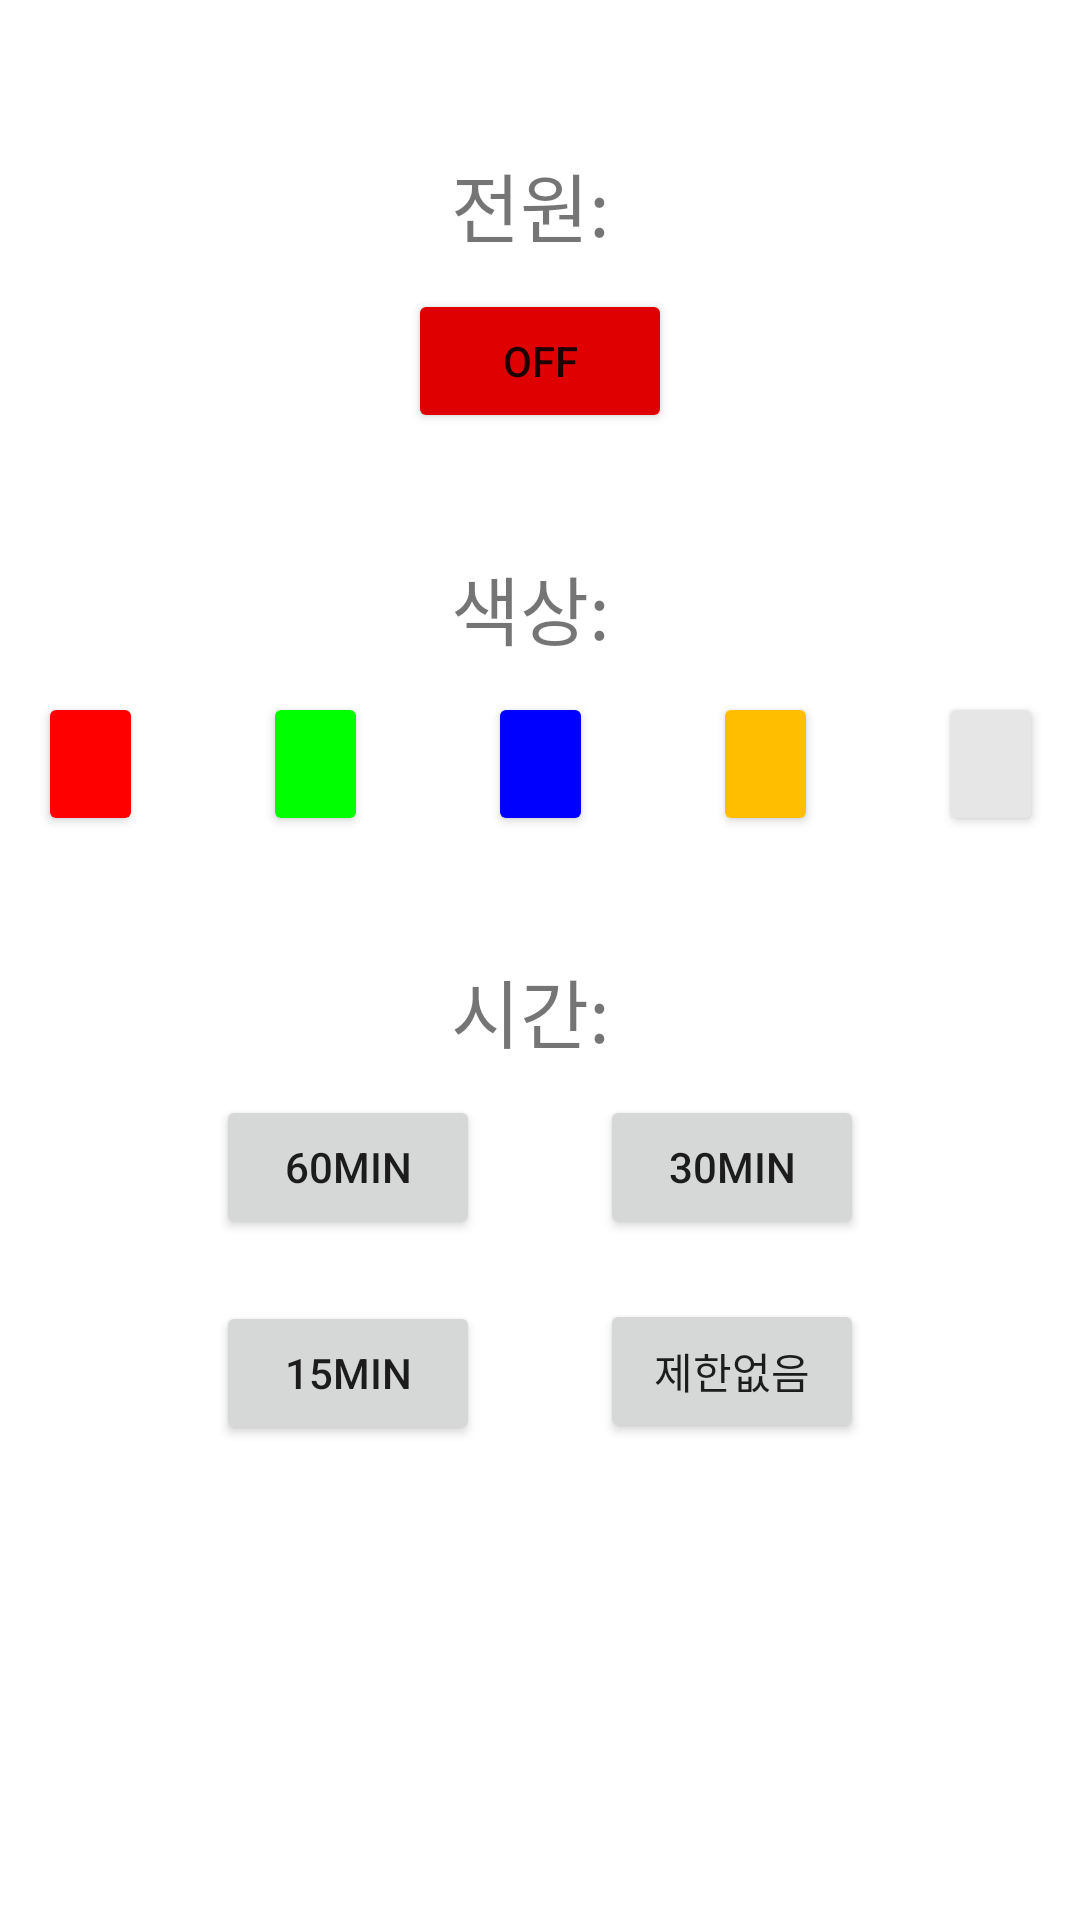

Produce the Android XML layout that renders to this screen, including the resource entries it uses.
<!-- AndroidManifest.xml: application theme Theme.TermProject_AppLight -->
<!-- res/layout/activity_main.xml -->
<?xml version="1.0" encoding="utf-8"?>
<LinearLayout
    xmlns:android="http://schemas.android.com/apk/res/android"
    android:layout_width="match_parent"
    android:layout_height="match_parent"
    android:orientation="vertical"
    android:background="@color/white"
    android:gravity="center_horizontal"
    android:layout_weight="1">

    <TextView
        android:id="@+id/powerStatus"
        android:layout_width="wrap_content"
        android:layout_height="wrap_content"
        android:text = "전원: "
        android:textSize = "25sp"
        android:layout_marginTop="50dp"
        android:layout_marginBottom="10dp"/>

    <Button
        android:id="@+id/powerButton"
        android:layout_width="wrap_content"
        android:layout_height="wrap_content"
        android:text = "OFF"
        android:backgroundTint="#DF0101"/>

    <TextView
        android:layout_marginTop="40dp"
        android:layout_marginBottom="10dp"
        android:id="@+id/colorStatus"
        android:layout_width="wrap_content"
        android:layout_height="wrap_content"
        android:text = "색상: "
        android:textSize = "25sp"/>

    <LinearLayout
        android:id="@+id/colotButtons"
        android:layout_width="wrap_content"
        android:layout_height="wrap_content"
        android:orientation="horizontal"
        android:gravity="center_horizontal">

        <Button
            android:id="@+id/redButton"
            android:layout_marginLeft="20dp"
            android:layout_marginRight="20dp"
            android:layout_width="35dp"
            android:layout_height="wrap_content"
            android:backgroundTint="#FF0000"/>

        <Button
            android:id="@+id/greenButton"
            android:layout_marginLeft="20dp"
            android:layout_marginRight="20dp"
            android:layout_width="35dp"
            android:layout_height="wrap_content"
            android:backgroundTint="#00FF00"/>

        <Button
            android:id="@+id/blueButton"
            android:layout_marginLeft="20dp"
            android:layout_marginRight="20dp"
            android:layout_width="35dp"
            android:layout_height="wrap_content"
            android:backgroundTint="#0000FF"/>

        <Button
            android:id="@+id/yelloButton"
            android:layout_marginLeft="20dp"
            android:layout_marginRight="20dp"
            android:layout_width="35dp"
            android:layout_height="wrap_content"
            android:backgroundTint="#FFBF00"/>

        <Button
            android:id="@+id/whiteButton"
            android:layout_marginLeft="20dp"
            android:layout_marginRight="20dp"
            android:layout_width="35dp"
            android:layout_height="wrap_content"
            android:backgroundTint="#E6E6E6"/>


    </LinearLayout>

    <TextView
        android:layout_marginTop="40dp"
        android:layout_marginBottom="10dp"
        android:id="@+id/timeStatus"
        android:layout_width="wrap_content"
        android:layout_height="wrap_content"
        android:text = "시간: "
        android:textSize = "25sp"/>


    <LinearLayout
        android:id="@+id/timeButtons1"
        android:layout_width="wrap_content"
        android:layout_height="wrap_content"
        android:orientation="horizontal"
        android:gravity="center_horizontal">

        <Button
            android:id="@+id/oneHour"
            android:layout_marginRight="20dp"
            android:layout_marginBottom="20dp"
            android:layout_width="wrap_content"
            android:layout_height="wrap_content"
            android:text = "60min" />

        <Button
            android:id="@+id/halfHour"
            android:layout_marginLeft="20dp"
            android:layout_width="wrap_content"
            android:layout_height="wrap_content"
            android:text = "30min"/>



    </LinearLayout>

    <LinearLayout
        android:id="@+id/timeButtons2"
        android:layout_width="wrap_content"
        android:layout_height="wrap_content"
        android:orientation="horizontal"
        android:gravity="center_horizontal">


        <Button
            android:id="@+id/quarterHour"
            android:layout_marginRight="20dp"
            android:layout_marginBottom="20dp"
            android:layout_width="wrap_content"
            android:layout_height="wrap_content"
            android:text = "15min" />

        <Button
            android:id="@+id/noTime"
            android:layout_marginLeft="20dp"
            android:layout_width="wrap_content"
            android:layout_height="wrap_content"
            android:text = "제한없음" />


    </LinearLayout>


    <LinearLayout
        android:layout_marginTop="120dp"
        android:layout_marginBottom="10dp"
        android:id="@+id/settingButtons"
        android:layout_width="wrap_content"
        android:layout_height="wrap_content"
        android:orientation="horizontal"
        android:gravity="center_horizontal">

        <Button
            android:id="@+id/saveSetting"
            android:layout_marginLeft="20dp"
            android:layout_marginRight="15dp"
            android:layout_width="wrap_content"
            android:layout_height="wrap_content"
            android:text = "저장하기" />

        <Button
            android:id="@+id/viewSetting"
            android:layout_marginLeft="10dp"
            android:layout_marginRight="15dp"
            android:layout_width="wrap_content"
            android:layout_height="wrap_content"
            android:text = "사용자 설정"/>

        <Button
            android:id="@+id/gestureMode"
            android:layout_marginLeft="10dp"
            android:layout_marginRight="20dp"
            android:layout_width="wrap_content"
            android:layout_height="wrap_content"
            android:text = "리모컨 모드"/>

    </LinearLayout>




</LinearLayout>
<!-- resources referenced by this layout -->
<resources>
  <style name="Theme.TermProject_AppLight" parent="Theme.MaterialComponents.DayNight.DarkActionBar">
          
          <item name="colorPrimary">@color/purple_500</item>
          <item name="colorPrimaryVariant">@color/purple_700</item>
          <item name="colorOnPrimary">@color/white</item>
          
          <item name="colorSecondary">@color/teal_200</item>
          <item name="colorSecondaryVariant">@color/teal_700</item>
          <item name="colorOnSecondary">@color/black</item>
          
          <item name="android:statusBarColor" tools:targetApi="l">?attr/colorPrimaryVariant</item>
          
      </style>
  <!-- not gathered from this repository: default colours our renderer supplied (Android Studio template values) -->
  <color name="purple_500">#FF6200EE</color>
  <color name="purple_700">#FF3700B3</color>
  <color name="teal_200">#FF03DAC5</color>
  <color name="teal_700">#FF018786</color>
  <color name="black">#FF000000</color>
  <color name="white">#FFFFFFFF</color>
</resources>
